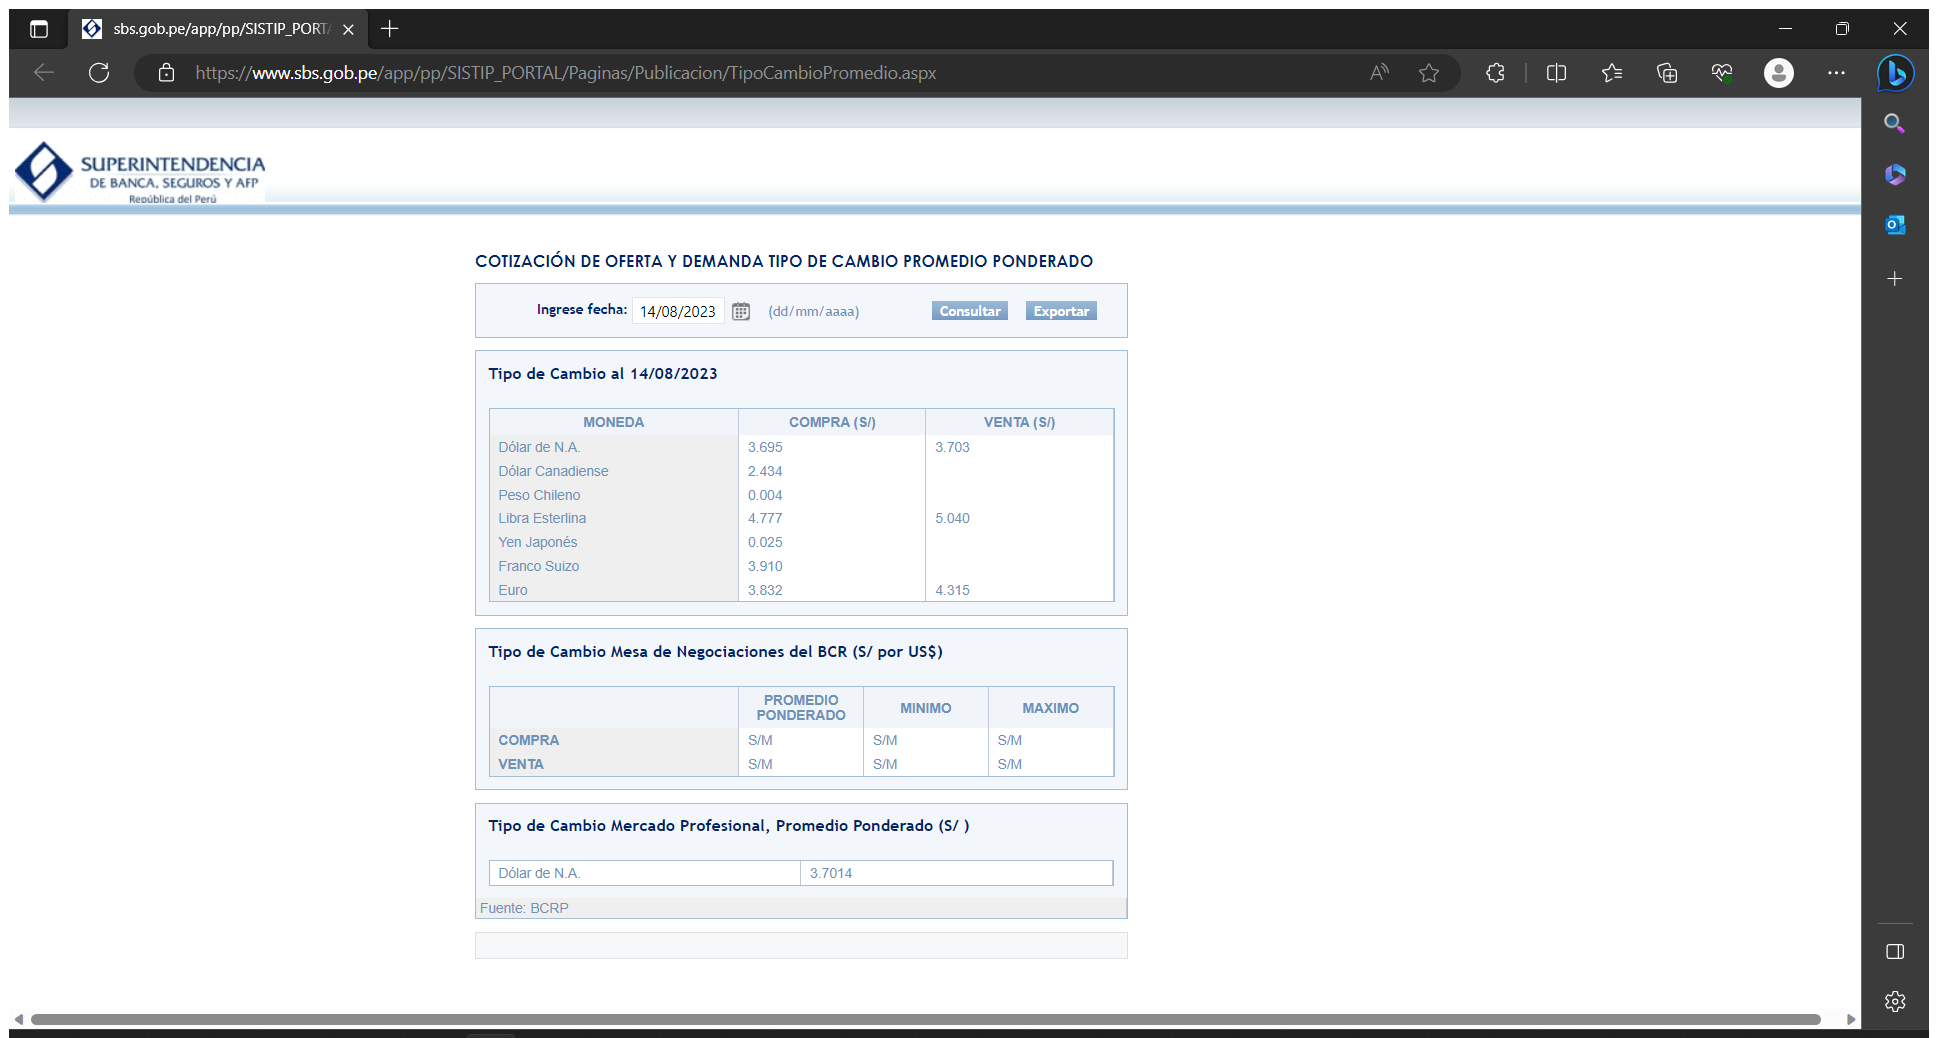
Workflow: Desafio1

Step 1: Attach Browser 'Sbsgobpea Page' in window 'sbs.gob.pe/app/pp/SISTIP_PORTAL/Paginas/Publicacion/TipoCambioPromedio.aspx' (msedge.exe)

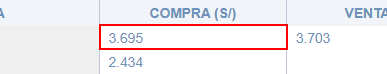
Step 2: get-text from the table cell

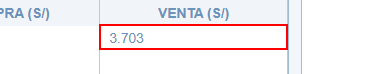
Step 3: get-text from the table cell